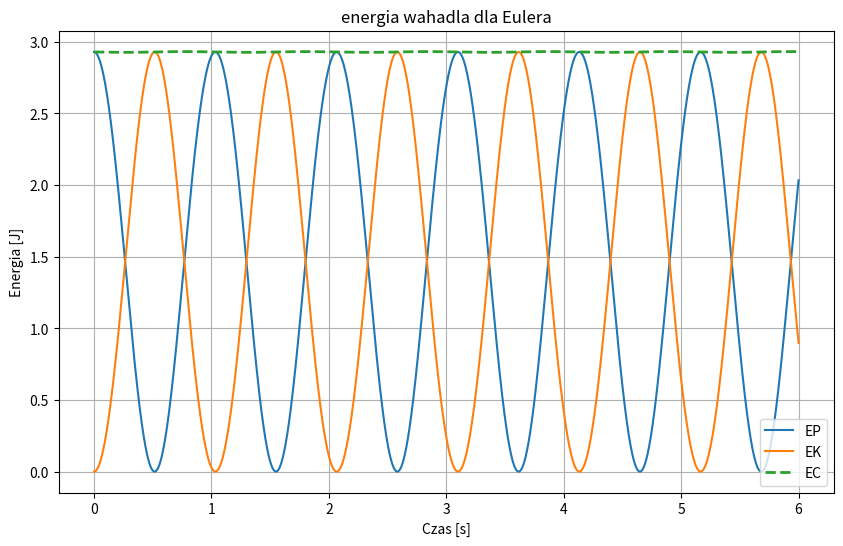
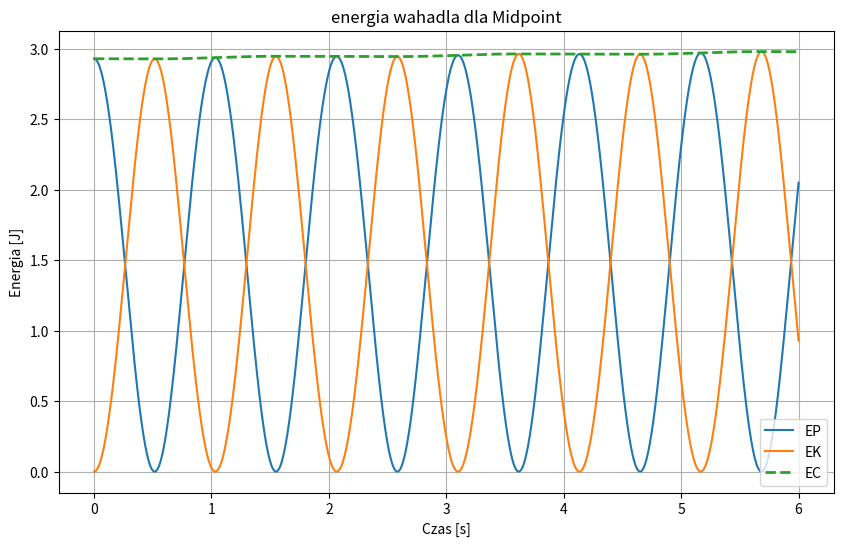
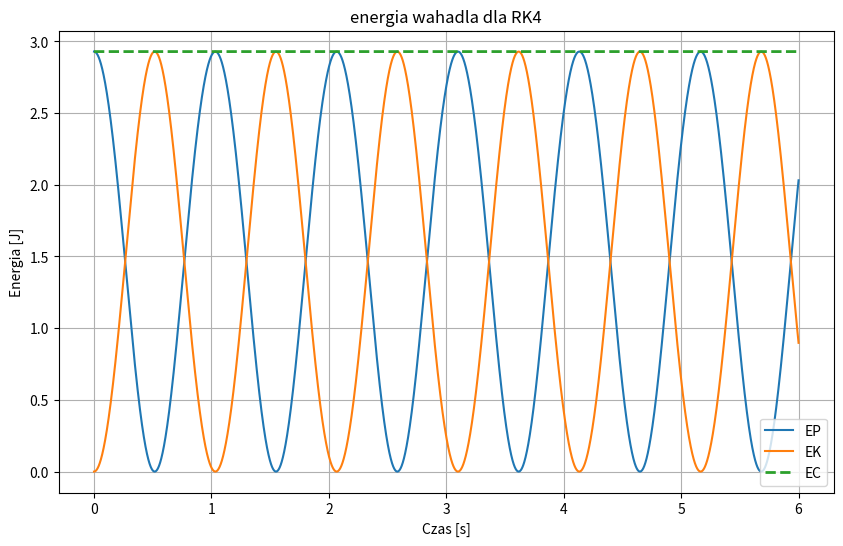

These charts were generated, in order, by the following Python code:
"""
Zadanie 3

Zrealizować symulację ruchu wahadła matematycznego rozwiązując równania ruchu wahadła
metodą Eulera, ulepszoną metodą Eulera (midpoint) oraz metodą RK4 (Runge Kutta)


Sporządzić wykres energii potencjalnej, kinetycznej oraz całkowitej.

Porównać otrzymane wyniki obliczone metodą Eulera z wynikami otrzymanymi po
zastosowaniu ulepszonej metody Eulera oraz metody RK4

wzory:
alfa'=w,
w'=E

E=g/l * sin(alfa0)

Euler:
alfa(t0+dt)=alfa(t0)+ omega(t0)*deltaT
omega(t0)=w(t0)+ E(t0)+deltaT
E=g/l * sin(alfa0)

Midpoint:
k1:
alfa(t0+deltaT)=alfa_t0 + omega(t0+deltaT/2)*deltaT
omega(t0+deltaT/2)=w(t0)+ E(t0)+deltaT/2
E(t0)=g/l * sin(alfa0(t0))
k2:
alfa(t0+deltaT/2)=alfa(t0)+ omega(t0)*deltaT/2
omega(t0+deltaT)= omega(t0)+ E(t0+deltaT/2)*deltaT
E(t0+deltaT/2)=g/l * sin(alfa0(t0+deltaT/2))

RK4
k1_a,k1_w = D(a,w)
a/2, w/2 = E(a,w,k1_a,k1_w,dt/2)
k2_a,k2_w = D(a/2,w/2)
a/2, w/2 = E(a,w,k2_a,k2_w,dt/2)
k3_a,k3_w = D(a/2,w/2)
ae,we = E(a,w,k3_a,k3_w,dt/2)
k4_a,k4_w = D(ae,we)

Alfa = dt * (k1_a + k2_a*2 + k3_a*2 + k4_a*2)/6
omega = dt * (k1_w + k2_w*2 + k3_w*2 + k4_w*2)/6
"""
import math
import matplotlib.pyplot as plt

#---------------- stałe i zmienna deltaT ----------------
l = 1 #int(input("podaj l (najelpszy wykres dla 1):"))
g = -10
alfa0 = math.radians(45) #int(input("podaj kat (alfa0) (najlepszy wykres dla 45)):")
iloscT = 10000 #int(input("podaj ilosc chwil czasowych T (najlepszy wykres dla: 10000):"))
deltaT = 0.0006 #float(input("podaj delta T (najlepszy wykres dla 0,006:").replace(",","."))
m=1 #int(input("podaj m (najlepszy wykres dla 1):"))

def rysowanieWykresu(lista_EP, lista_EK, lista_EC,tytul):
    # ---------------- rysowanie wykresu dla Eulera----------------
    plt.figure(figsize=(10, 6))  # rozmiar wykresu, proporcje
    plt.plot(lista_chwilT, lista_EP, label="EP")  # pierwsza funkcja - energia potecjalna
    plt.plot(lista_chwilT, lista_EK, label="EK")  # druga funkcja - energia kinetyczna
    plt.plot(lista_chwilT, lista_EC, label="EC", linewidth=2, linestyle="--")  # trzecia funkcja - energia calkowita
    plt.xlabel("Czas [s]")  # os x nazwa
    plt.ylabel("Energia [J]")  # os y nazwa
    plt.title(tytul)  # tytul
    plt.legend(loc="lower right")  # legenda
    plt.grid()  # podzialka na wykresie
    plt.show()  # pokazanie wykresu

def energiaPotencjalna(alfa):
    return m * abs(g) * l * (1 - math.cos(alfa))

def energiaKinetyczna(omega):
    return 0.5 * m * (omega * l) ** 2

def Euler(alfa, omega, deltaT, iloscT):
    # ------------------------- przypisanie pierwszych wartosci do tablicy ----------------------
    lista_alfa = [alfa]
    lista_omega = [omega]
    lista_EnergiaPotencjalna = [energiaPotencjalna(alfa)]
    lista_EnergiaKinetyczna = [energiaKinetyczna(omega)]
    lista_EnergiaCalkowita = [lista_EnergiaPotencjalna[0] + lista_EnergiaKinetyczna[0]]
    lista_chwilT = [0]

    for i in range(iloscT):
        # E=  g/l * sin(alfa0)
        E = (g / l) * math.sin(alfa)  # przyspieszenie katowe z sin poprzedniego alfa, omega' = E
        # omega(t0) = w(t0)+ E(t0)+deltaT
        omega = omega + E * deltaT  # aktualizacja predkosci katowej
        # alfa(t0+dt) = alfa(t0)+ omega(t0)*deltaT
        alfa = alfa + omega * deltaT  # aktualizacja kata

        lista_alfa.append(alfa)
        lista_omega.append(omega)
        lista_EnergiaPotencjalna.append(energiaPotencjalna(alfa))#dodanie wyliczenia dla nowej alfy
        lista_EnergiaKinetyczna.append(energiaKinetyczna(omega))#dodanie wyliczenia dla nowej omegi
        lista_EnergiaCalkowita.append(lista_EnergiaPotencjalna[-1] + lista_EnergiaKinetyczna[-1])#energia calkowita to suma potecjalnej i kinetycznej
        lista_chwilT.append((i + 1) * deltaT)#dodanie kolejnej chwili czasowej

    return lista_chwilT, lista_EnergiaPotencjalna, lista_EnergiaKinetyczna, lista_EnergiaCalkowita

def Midpoint(alfa, omega, deltaT, iloscT):
    # ------------------- przypisanie pierwszych wartosci -------------------
    lista_alfa = [alfa]
    lista_omega = [omega]
    lista_EnergiaPotencjalna = [energiaPotencjalna(alfa)]
    lista_EnergiaKinetyczna = [energiaKinetyczna(omega)]
    lista_EnergiaCalkowita = [lista_EnergiaPotencjalna[0] + lista_EnergiaKinetyczna[0]]
    lista_chwilT = [0]

    E = (g / l) * math.sin(alfa)

    for i in range(iloscT):

        #------------------- polowa przedzialu (kroku)-------------------
        h_omega = omega + E * (deltaT/2)
        h_alfa = alfa + h_omega * (deltaT/2)
        h_e = (g/l) * math.sin(h_alfa)

        # ------------------- pelny przedzial (krok) -------------------
        omega = omega + h_e * deltaT
        alfa = alfa + h_omega * deltaT

        # ------------------- dodawanie do list -------------------
        lista_alfa.append(alfa)
        lista_omega.append(omega)
        lista_EnergiaKinetyczna.append(energiaKinetyczna(omega))
        lista_EnergiaPotencjalna.append(energiaPotencjalna(alfa))
        lista_EnergiaCalkowita.append(lista_EnergiaKinetyczna[-1] + lista_EnergiaPotencjalna[-1])
        lista_chwilT.append((i + 1) * deltaT)


    return lista_chwilT,lista_EnergiaPotencjalna,lista_EnergiaKinetyczna,lista_EnergiaCalkowita

def RK4(alfa, omega, deltaT, iloscT):
    # ------------------- przypisanie pierwszych wartosci -------------------
    lista_alfa = [alfa]
    lista_omega = [omega]
    lista_EnergiaPotencjalna = [energiaPotencjalna(alfa)]
    lista_EnergiaKinetyczna = [energiaKinetyczna(omega)]
    lista_EnergiaCalkowita = [lista_EnergiaPotencjalna[0] + lista_EnergiaKinetyczna[0]]
    lista_chwilT = [0]
    E = (g / l) * math.sin(alfa)

    for i in range(iloscT):
        # ------------------- k1 -------------------
        k1_omega = (g/l)*math.sin(alfa)
        k1_alfa = omega

        #------------------- k2 -------------------
        k2_omega = (g/l)*math.sin(alfa + k1_alfa*deltaT/2)
        k2_alfa = omega + k1_omega * deltaT/2

        #------------------- k3 -------------------
        k3_omega = (g/l)*math.sin(alfa + k2_alfa*deltaT/2)
        k3_alfa = omega + k2_omega * deltaT/2

        #------------------- k4 -------------------
        k4_omega = (g/l)*math.sin(alfa + k3_alfa*deltaT)
        k4_alfa = omega + k3_omega * deltaT

        # ------------------- obliczenie nowej alfy i omegi -------------------
        alfa = alfa + deltaT * (k1_alfa + k2_alfa*2 + k3_alfa*2 + k4_alfa)/6
        omega = omega + deltaT * (k1_omega+ k2_omega*2 + k3_omega*2 + k4_omega)/6

        lista_alfa.append(alfa)
        lista_omega.append(omega)
        lista_EnergiaPotencjalna.append(energiaPotencjalna(alfa))
        lista_EnergiaKinetyczna.append(energiaKinetyczna(omega))
        lista_EnergiaCalkowita.append(lista_EnergiaPotencjalna[-1] + lista_EnergiaKinetyczna[-1])
        lista_chwilT.append((i + 1) * deltaT)

    return lista_chwilT, lista_EnergiaPotencjalna, lista_EnergiaKinetyczna, lista_EnergiaCalkowita


# ------------------- obliczenia i rysowanie dla eulera -------------------
lista_chwilT, lista_EP, lista_EK, lista_EC = Euler(alfa0,0,deltaT,iloscT)
rysowanieWykresu(lista_EP, lista_EK, lista_EC, "energia wahadla dla Eulera")

# ------------------- obliczenia i rysowanie dla Midpoint (ulepszony euler) -------------------
lista_chwilT,lista_EP,lista_EK,lista_EC = Midpoint(alfa0,0,deltaT,iloscT)
rysowanieWykresu(lista_EP, lista_EK, lista_EC, "energia wahadla dla Midpoint")

# ------------------- obliczenia i rysowanie dla RK4 -------------------
lista_chwilT,lista_EP,lista_EK,lista_EC = RK4(alfa0,0,deltaT,iloscT)
rysowanieWykresu(lista_EP, lista_EK, lista_EC, "energia wahadla dla RK4")